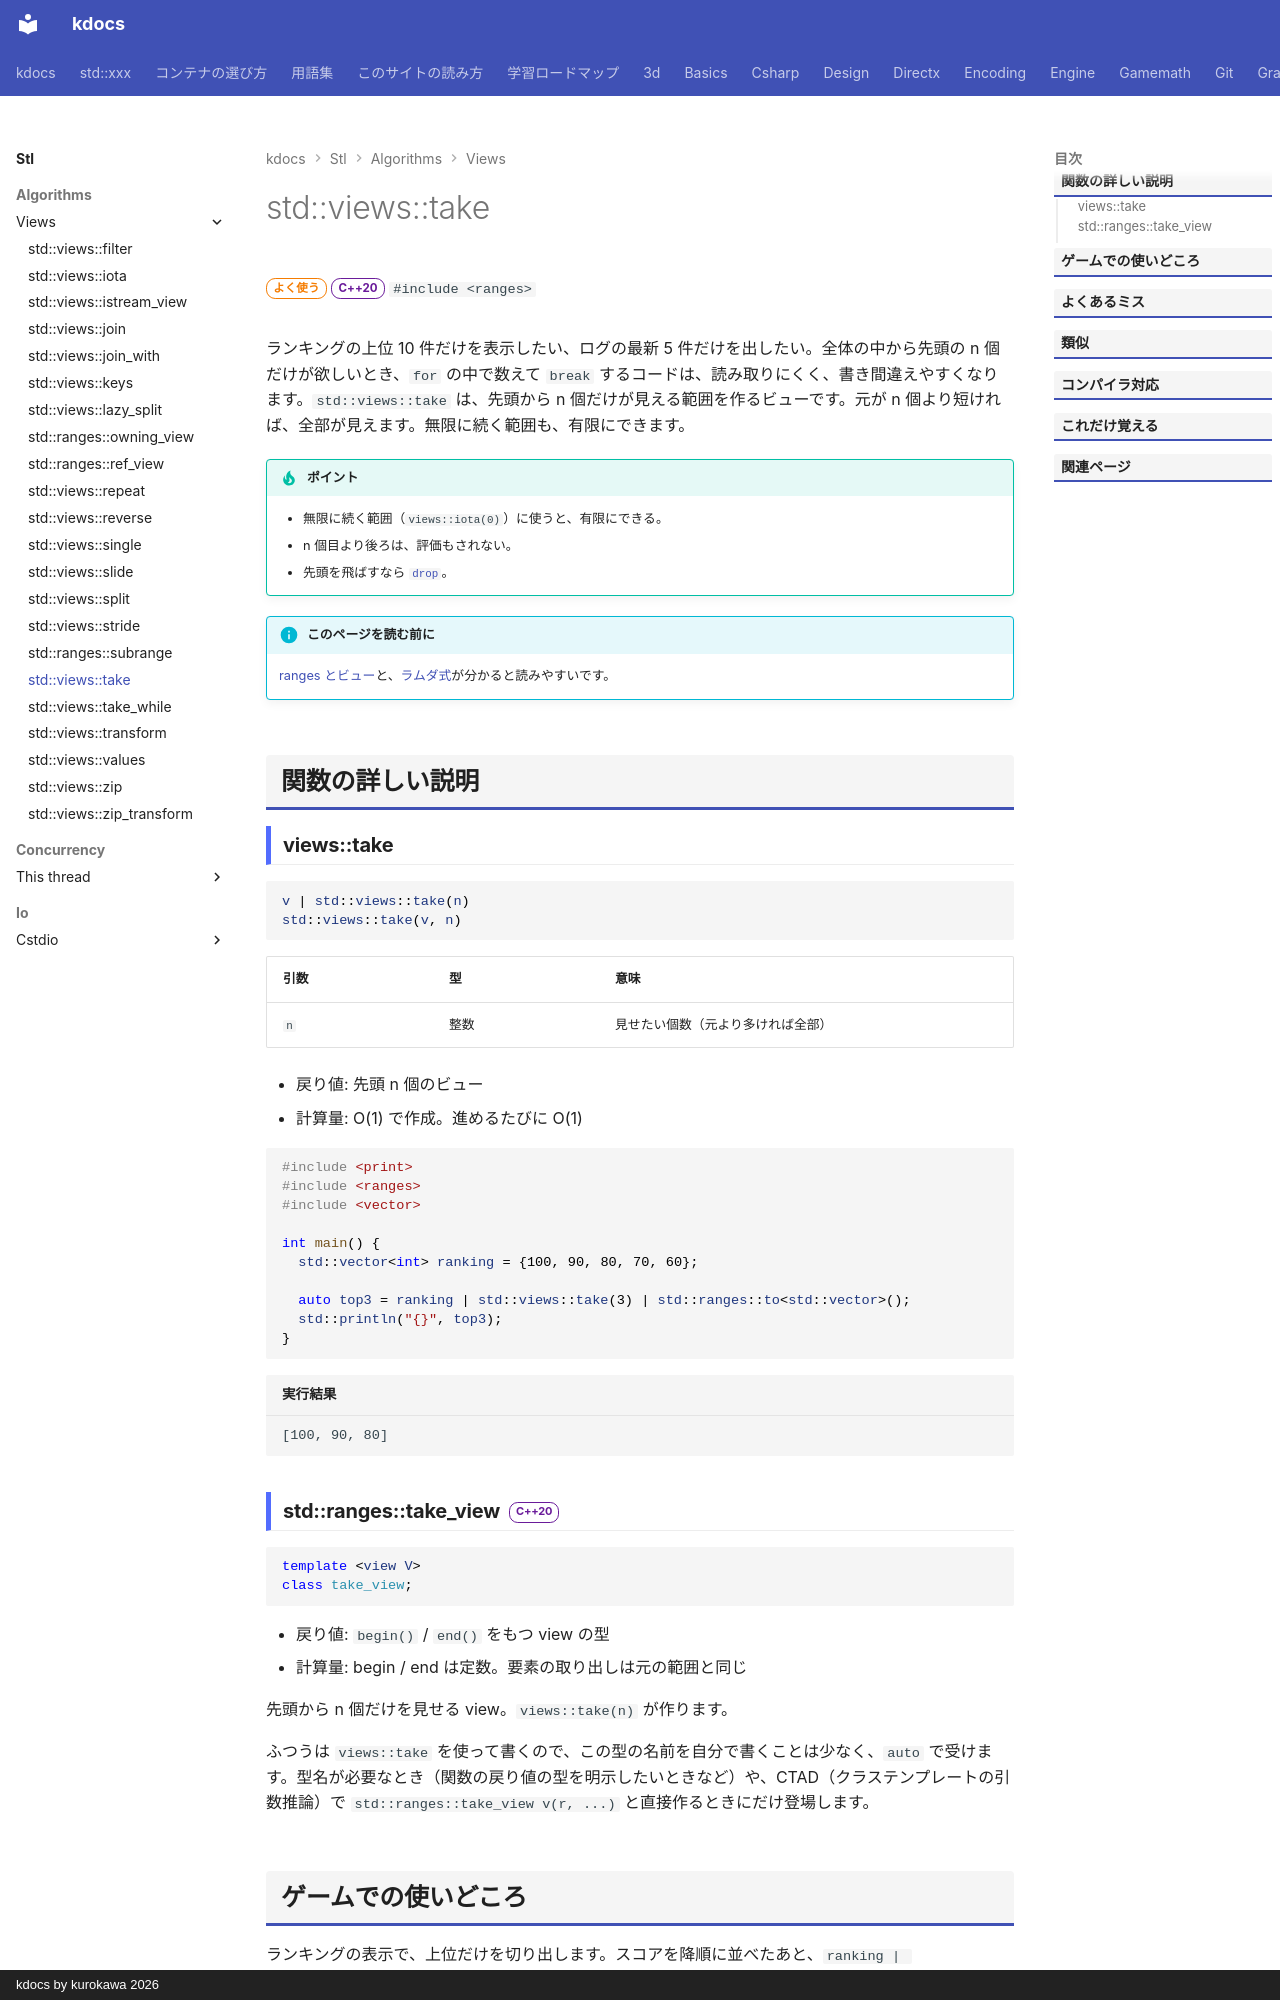

repository: qwzxdf/kdocs · page: stl/algorithms/views/take/index.html · generator: mkdocs · copyright: kdocs by kurokawa 2026

---
title: std::views::take
summary: "先頭から n 個だけが見える範囲を作る。"
order: 3
group: ビュー（std::views）
tags:
  - アルゴリズム
---

# std::views::take

<div class="page-badges" markdown>
<span class="rank rank-often">よく使う</span>
<span class="ver ver-20">C++20</span>
`#include <ranges>`
</div>

ランキングの上位 10 件だけを表示したい、ログの最新 5 件だけを出したい。全体の中から先頭の n 個だけが欲しいとき、`for` の中で数えて `break` するコードは、読み取りにくく、書き間違えやすくなります。`std::views::take` は、先頭から n 個だけが見える範囲を作るビューです。元が n 個より短ければ、全部が見えます。無限に続く範囲も、有限にできます。

!!! tip "ポイント"
    - 無限に続く範囲（`views::iota(0)`）に使うと、有限にできる。
    - n 個目より後ろは、評価もされない。
    - 先頭を飛ばすなら [`drop`](drop.md)。

!!! info "このページを読む前に"
    [ranges とビュー](../../../basics/ranges.md)と、[ラムダ式](../../../basics/lambda.md)が分かると読みやすいです。

## 関数の詳しい説明

### views::take {#take}

```cpp
v | std::views::take(n)
std::views::take(v, n)
```

| 引数 | 型 | 意味 |
| --- | --- | --- |
| `n` | 整数 | 見せたい個数（元より多ければ全部） |

- 戻り値: 先頭 n 個のビュー
- 計算量: O(1) で作成。進めるたびに O(1)

```cpp
#include <print>
#include <ranges>
#include <vector>

int main() {
  std::vector<int> ranking = {100, 90, 80, 70, 60};

  auto top3 = ranking | std::views::take(3) | std::ranges::to<std::vector>();
  std::println("{}", top3);
}
```

```text title="実行結果"
[100, 90, 80]
```
